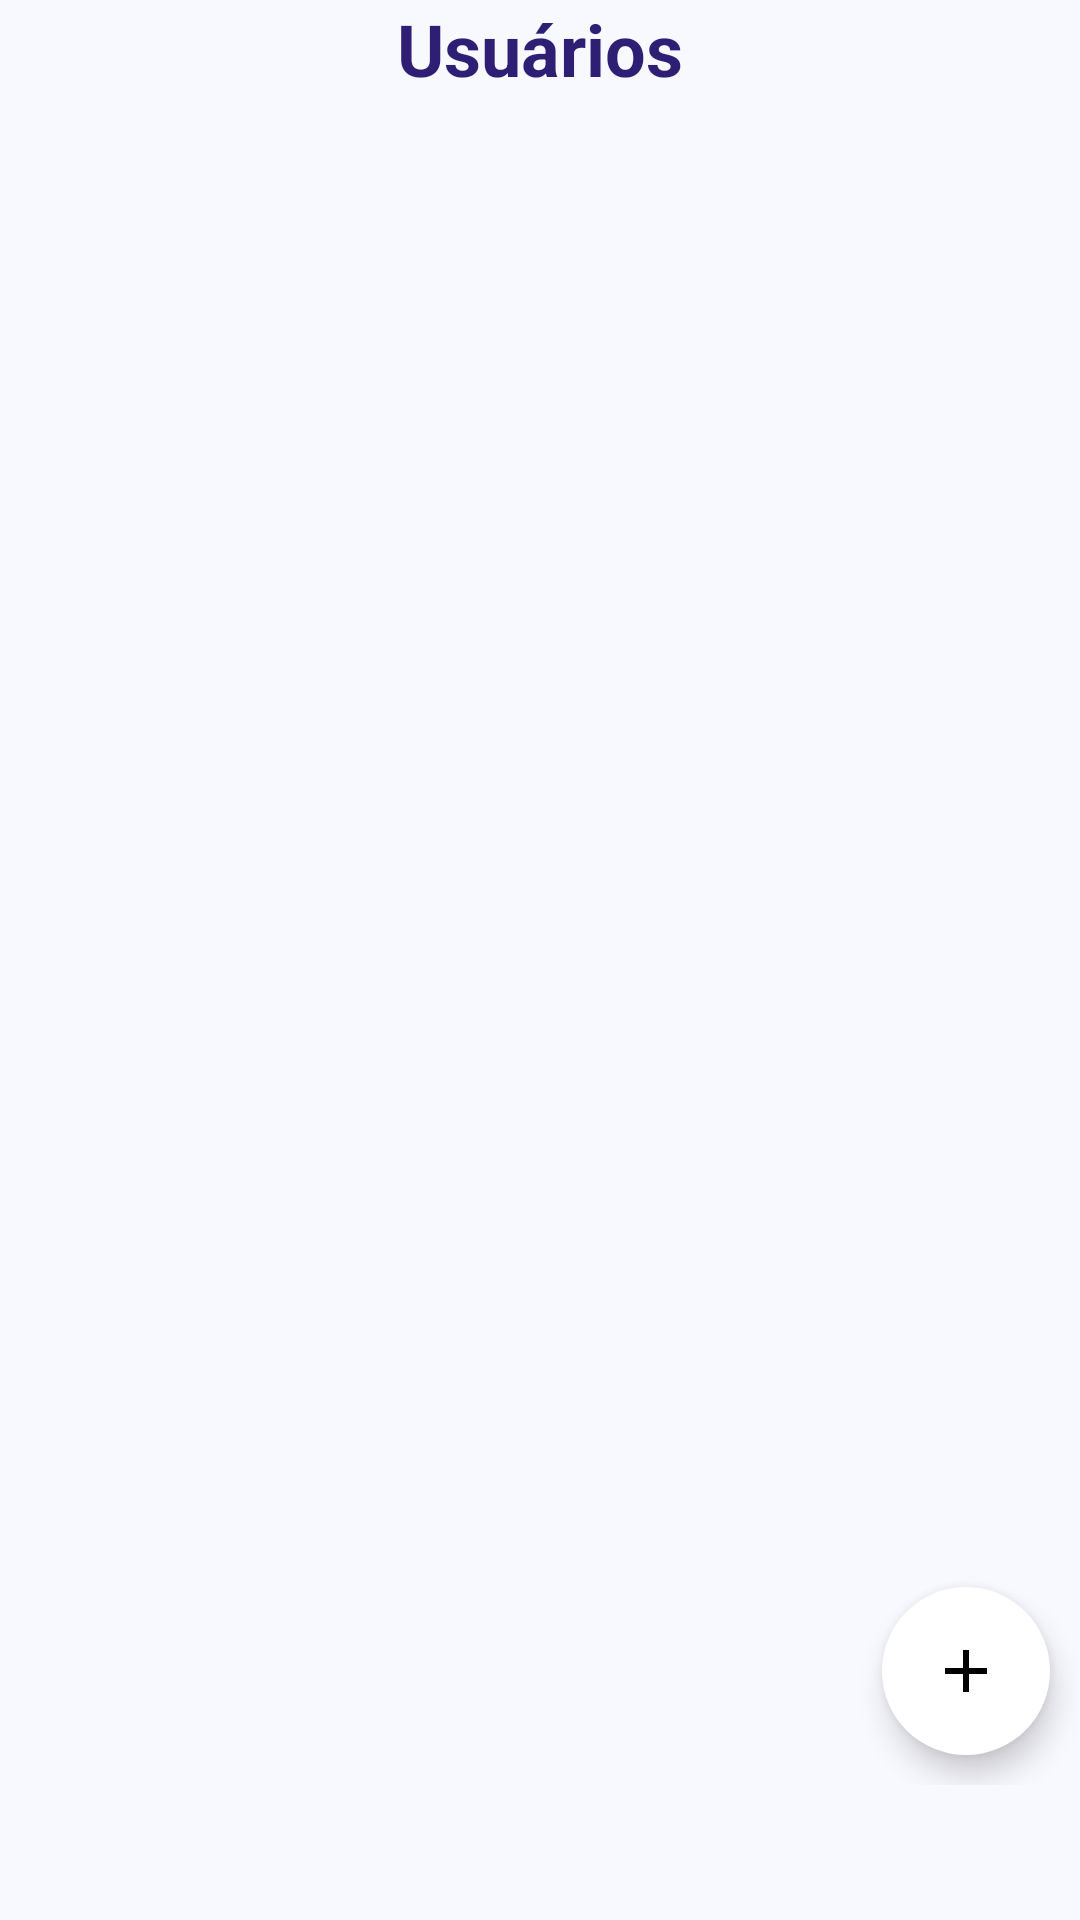

The Android layout XML behind this screen, and the referenced resources:
<!-- AndroidManifest.xml: application theme Theme.SAHCE_UFCG -->
<!-- res/layout/fragment_users.xml -->
<?xml version="1.0" encoding="utf-8"?>
<FrameLayout xmlns:android="http://schemas.android.com/apk/res/android"
    xmlns:tools="http://schemas.android.com/tools"
    android:layout_width="match_parent"
    android:layout_height="match_parent"
    xmlns:app="http://schemas.android.com/apk/res-auto"
    tools:context=".fragments.UsersFragment">

    <androidx.constraintlayout.widget.ConstraintLayout
        android:layout_width="match_parent"
        android:layout_height="match_parent"
        android:layout_marginBottom="@dimen/bottom_nav_height">

        <TextView
            android:id="@+id/header_user_register"
            android:layout_width="wrap_content"
            android:layout_height="wrap_content"
            android:text="@string/header_user_fragment"
            app:layout_constraintEnd_toEndOf="parent"
            app:layout_constraintStart_toStartOf="parent"
            app:layout_constraintTop_toTopOf="parent"
            style="@style/headers_style"
            />

        <androidx.recyclerview.widget.RecyclerView
            android:id="@+id/user_listing"
            android:layout_width="match_parent"
            android:layout_height="0dp"
            app:layout_constraintTop_toBottomOf="@id/header_user_register"
            app:layout_constraintStart_toStartOf="parent"
            app:layout_constraintEnd_toEndOf="parent"
            app:layout_constraintBottom_toBottomOf="parent"/>

        <com.google.android.material.floatingactionbutton.FloatingActionButton
            android:id="@+id/add_user_button"
            android:layout_width="wrap_content"
            android:layout_height="wrap_content"
            app:layout_constraintEnd_toEndOf="parent"
            app:layout_constraintBottom_toBottomOf="parent"
            android:layout_marginEnd="10dp"
            android:layout_marginBottom="10dp"
            android:tint="@color/background_buttons"
            android:src="@drawable/ic_add"
            android:backgroundTint="@color/white"
            app:borderWidth="0dp"
            />
    </androidx.constraintlayout.widget.ConstraintLayout>
</FrameLayout>
<!-- resources referenced by this layout -->
<resources>
  <color name="background_buttons">#2E1F74</color>2E1F74
  <color name="white">#FFFFFFFF</color>
  <dimen name="bottom_nav_height">45dp</dimen>
  <!-- drawable ic_add (drawable) -->
  <vector android:height="32dp" android:tint="@color/background_buttons"
      android:viewportHeight="24" android:viewportWidth="24"
      android:width="32dp" xmlns:android="http://schemas.android.com/apk/res/android">
      <path android:fillColor="@android:color/white" android:pathData="M19,13h-6v6h-2v-6H5v-2h6V5h2v6h6v2z"/>
  </vector>
  <string name="header_user_fragment">Usuários</string>
  <style name="headers_style">
          <item name="android:textSize">24sp</item>
          <item name="android:textStyle">bold</item>
          <item name="android:layout_marginBottom">10dp</item>
          <item name="android:textColor">@color/header_text</item>
      </style>
  <style name="Theme.SAHCE_UFCG" parent="Theme.MaterialComponents.DayNight.NoActionBar">
          
          <item name="colorPrimary">@color/purple_500</item>
          <item name="colorPrimaryVariant">@color/purple_700</item>
          <item name="colorOnPrimary">@color/white</item>
          
          <item name="colorSecondary">@color/teal_200</item>
          <item name="colorSecondaryVariant">@color/teal_700</item>
          <item name="colorOnSecondary">@color/black</item>
          
          <item name="android:statusBarColor" tools:targetApi="l">@color/header_text</item>
          
          <item name="android:background">@color/background_fields</item>
      </style>
  <color name="header_text">#2E1F74</color>
  <color name="purple_500">#FF6200EE</color>
  <color name="purple_700">#FF3700B3</color>
  <color name="teal_200">#FF03DAC5</color>
  <color name="teal_700">#FF018786</color>
  <color name="black">#FF000000</color>
  <color name="background_fields">#F8F8FF</color>
</resources>
